Run: headless pygame with SDL's dummy video driver; simulated clock (each Clock.tick advances the game by its frame time, no real sleeping); random seed 0; keys injected as events and as key.get_pressed() state; mouse plan: one left click at the window centre at the start of phase 2, then a move to the lower-right quarter at the start of phase 3.
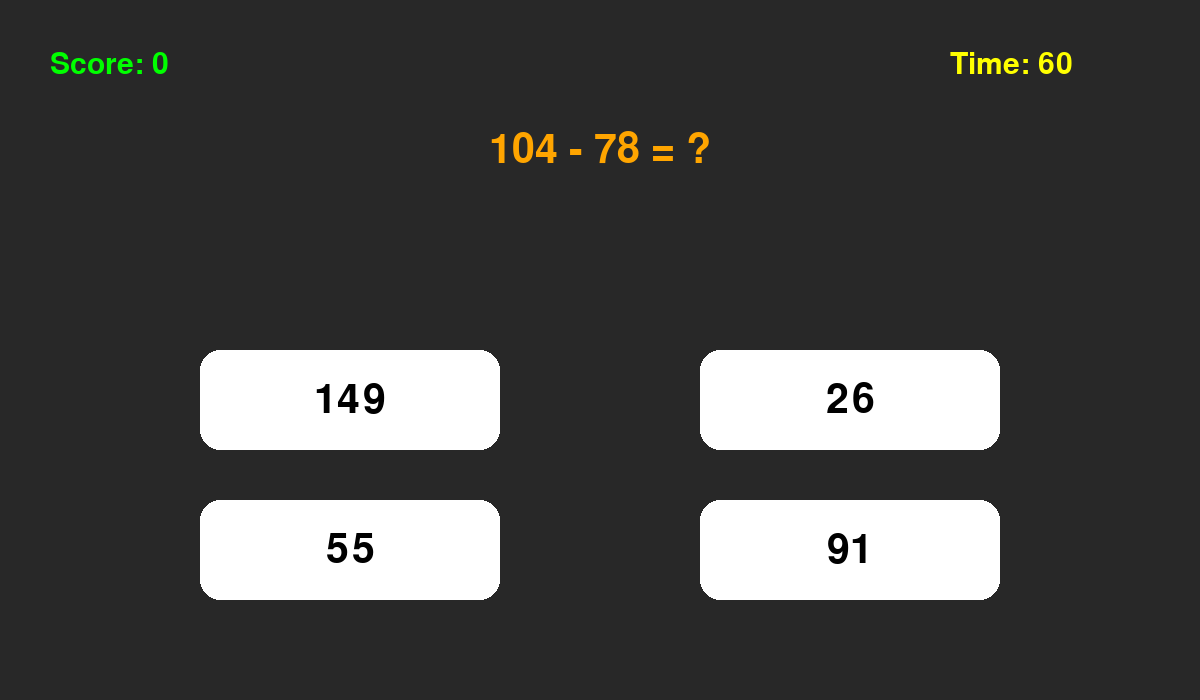
Frame 1 of 4 · flips 1–60 · no input
Frame 2 of 4 · flips 61–180 · clicked the window centre · tapped SPACE, RETURN · held RIGHT (→), D · screen unchanged from frame 1, image omitted
Frame 3 of 4 · flips 181–300 · moved the mouse to the lower-right quarter · held DOWN (↓), S · screen unchanged from frame 2, image omitted
Frame 4 of 4 · flips 301–420 · held LEFT (←), A, UP (↑), W · screen unchanged from frame 3, image omitted

The pygame program that drew these frames:

import random
import pygame



pygame.init()



# ---------------- Settings ----------------

WIDTH = 1200
HEIGHT = 700


screen = pygame.display.set_mode(
    (WIDTH, HEIGHT)
)


pygame.display.set_caption(
    "60 Seconds Math"
)



font = pygame.font.SysFont(
    None,
    60
)



small_font = pygame.font.SysFont(
    None,
    45
)





# ---------------- Generate Question ----------------

def generate_question():


    ceill = 150


    operators = [

        "+",
        "-",
        "*"

    ]



    while True:


        x = random.randint(
            1,
            ceill
        )


        y = random.randint(
            1,
            ceill
        )


        operator = random.choice(
            operators
        )



        if operator == "+":

            answer = x + y



        elif operator == "-":

            answer = x - y



        elif operator == "*":

            answer = x * y




        if 0 <= answer <= ceill:

            break




    options = [

        answer

    ]



    while len(options) < 4:


        wrong = random.randint(

            0,

            ceill

        )



        if wrong not in options:

            options.append(
                wrong
            )



    random.shuffle(
        options
    )



    return {


        "question":

        f"{x} {operator} {y} = ?",



        "answer":

        answer,



        "options":

        options

    }








# ---------------- Draw Question ----------------

def draw_question(
    question
):


    rects = []



    text = font.render(

        question["question"],

        True,

        (255,165,0)

    )


    text_rect = text.get_rect(

        center=(WIDTH//2,150)

    )


    screen.blit(

        text,

        text_rect

    )




    positions = [

        (200,350),

        (700,350),

        (200,500),

        (700,500)

    ]



    for i, option in enumerate(

        question["options"]

    ):



        rect = pygame.Rect(

            positions[i][0],

            positions[i][1],

            300,

            100

        )



        pygame.draw.rect(

            screen,

            (255,255,255),

            rect,

            border_radius=20

        )



        option_text = font.render(

            str(option),

            True,

            (0,0,0)

        )



        option_rect = option_text.get_rect(

            center=rect.center

        )



        screen.blit(

            option_text,

            option_rect

        )



        rects.append(

            (

                rect,

                option

            )

        )



    return rects







# ---------------- Game ----------------


question = generate_question()



score = 0


wrong = 0



game_start_time = pygame.time.get_ticks()



running = True



game_over = False




while running:


    screen.fill(

        (40,40,40)

    )



    if not game_over:


        option_rects = draw_question(

            question

        )



        # Timer


        elapsed = (

            pygame.time.get_ticks()

            -

            game_start_time

        ) / 1000



        remaining = max(

            0,

            60 - int(elapsed)

        )



        timer_text = small_font.render(

            f"Time: {remaining}",

            True,

            (255,255,0)

        )


        screen.blit(

            timer_text,

            (950,50)

        )



        score_text = small_font.render(

            f"Score: {score}",

            True,

            (0,255,0)

        )


        screen.blit(

            score_text,

            (50,50)

        )



        for event in pygame.event.get():



            if event.type == pygame.QUIT:

                running = False




            if event.type == pygame.MOUSEBUTTONDOWN:


                mouse_pos = pygame.mouse.get_pos()



                for rect, option in option_rects:



                    if rect.collidepoint(

                        mouse_pos

                    ):



                        if option == question["answer"]:


                            score += 1



                        else:


                            wrong += 1



                        question = generate_question()



        if elapsed >= 60:


            game_over = True





    else:



        over_text = font.render(

            "GAME OVER",

            True,

            (255,0,0)

        )


        over_rect = over_text.get_rect(

            center=(WIDTH//2,250)

        )


        screen.blit(

            over_text,

            over_rect

        )



        score_text = font.render(

            f"Score: {score}",

            True,

            (255,255,255)

        )


        score_rect = score_text.get_rect(

            center=(WIDTH//2,350)

        )


        screen.blit(

            score_text,

            score_rect

        )



        for event in pygame.event.get():

            if event.type == pygame.QUIT:

                running = False





    pygame.display.update()





pygame.quit()
